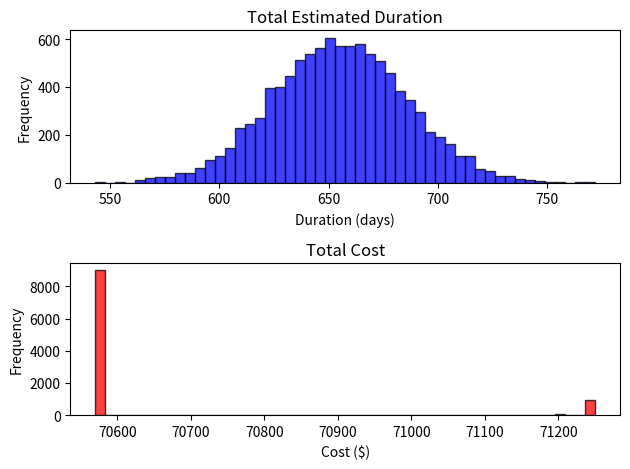

Write the Python code that produced this figure.
import numpy as np
import datetime as dt
import matplotlib.pyplot as plt
from scipy import stats

class Task:
    def __init__(self, name, min_duration, most_likely_duration, max_duration, cost_per_week):
        self.name = name
        self.min_duration = min_duration
        self.max_duration = max_duration
        self.most_likely_duration = most_likely_duration
        self.cost_per_week = cost_per_week
        self.predecessor = []
        self.start_date = None

    def set_start_date(self,start_date):
        self.start_date = start_date

    def set_predecessor(self, predecessor_task):
        self.predecessor.append(predecessor_task)

    def get_predecessor(self):
        return self.predecessor

    def calculate_duration(self):
        return np.random.triangular(self.min_duration, self.most_likely_duration, self.max_duration)

    def calculate_cost(self):
        return (self.calculate_duration() / 7) * self.cost_per_week

def calculate(start_task, end_task):
    visited = set()
    stack = [end_task]
    total_duration = 0
    total_cost = 0

    while stack:
        current_task = stack.pop()
        #print(f"current task: {current_task.name}")
        if current_task in visited:
            continue
        visited.add(current_task)
        total_duration += current_task.calculate_duration()
        total_cost += current_task.cost_per_week

        if current_task == start_task:
            break
        

        largest_predecessor = None
        largest_predecessor_duration = -1
        for predecessor in current_task.predecessor:
            if predecessor not in visited:
                predecessor_duration = predecessor.calculate_duration()
                if predecessor_duration > largest_predecessor_duration:
                    largest_predecessor = predecessor
                    largest_predecessor_duration = predecessor_duration

        if largest_predecessor is not None:
            stack.append(largest_predecessor)

    return total_duration, total_cost

def main():
    
    task_1 = Task("Installation of 900 thermal blankets", 25, 42.0, 98, cost_per_week=19200)
    task_2 = Task("Cryovacuum test", 93, 110.0, 145, cost_per_week=17500)
    task_3 = Task("Update test cooling chamber processes", 60, 75.0, 110, cost_per_week=8600)
    task_4 = Task("Optical ground support equipment test 1", 115, 135.0, 160, cost_per_week=12600)
    task_5 = Task("Optical ground support equipment test 2", 80, 96.0, 135, cost_per_week=14400)
    task_6 = Task("Thermal Pathfinder Test", 140, 170.0, 220, cost_per_week=18100)
    task_7 = Task("Instrument integration and test", 180, 225.0, 280, cost_per_week=7800)
    task_8 = Task("Telescope Integration and Test", 210, 250.0, 310, cost_per_week=11000)
    task_9 = Task("Modification of OTE", 60, 80, 140, cost_per_week=8650)
    task_10 = Task("Modification of ground support equipment", 90, 120, 165, cost_per_week=7970)

    
    task_4.set_start_date(dt.date(2015,1,5))
    task_7.set_start_date(dt.date(2015,1,15))
    task_8.set_start_date(dt.date(2015,4,3))

    task_1.set_predecessor(task_7)
    task_1.set_predecessor(task_8)
    task_2.set_predecessor(task_6)
    task_2.set_predecessor(task_1)
    task_3.set_predecessor(task_5)
    task_5.set_predecessor(task_4)
    task_6.set_predecessor(task_3)
    task_6.set_predecessor(task_9)
    task_6.set_predecessor(task_10)
    task_9.set_predecessor(task_5)
    task_10.set_predecessor(task_5)



    total_durations = []
    total_costs = []
    for _ in range(10000):
        total_duration, total_cost = calculate(task_4, task_2)
        total_durations.append(total_duration)
        total_costs.append(total_cost)

    # Create histograms
    fig, axs = plt.subplots(2)
    axs[0].hist(total_durations, bins=50, alpha=0.75, color='b', edgecolor='black')
    axs[0].set_title('Total Estimated Duration')
    axs[0].set_xlabel('Duration (days)')
    axs[0].set_ylabel('Frequency')
    axs[1].hist(total_costs, bins=50, alpha=0.75, color='r', edgecolor='black')
    axs[1].set_title('Total Cost')
    axs[1].set_xlabel('Cost ($)')
    axs[1].set_ylabel('Frequency')

    # Calculate mean, median, and standard deviation
    mean_duration = np.mean(total_durations)
    median_duration = np.median(total_durations)
    std_duration = np.std(total_durations)

    mean_cost = np.mean(total_costs)
    median_cost = np.median(total_costs)
    std_cost = np.std(total_costs)

    conf_interval_duration = stats.norm.interval(0.95, loc=mean_duration, scale=std_duration/np.sqrt(len(total_durations)))
    conf_interval_cost = stats.norm.interval(0.95, loc=mean_cost, scale=std_cost/np.sqrt(len(total_costs)))

    print(f"Total Estimated Duration - Mean: {mean_duration},Median: {median_duration}, St. Dev: {std_duration}, 95% CI: {conf_interval_duration}")
    print(f"Total Cost - Mean: {mean_cost}, Median: {median_cost}, St. Dev: {std_cost}, 95% CI: {conf_interval_cost}")

    plt.tight_layout()
    plt.show()

if __name__ == "__main__":
    main()
